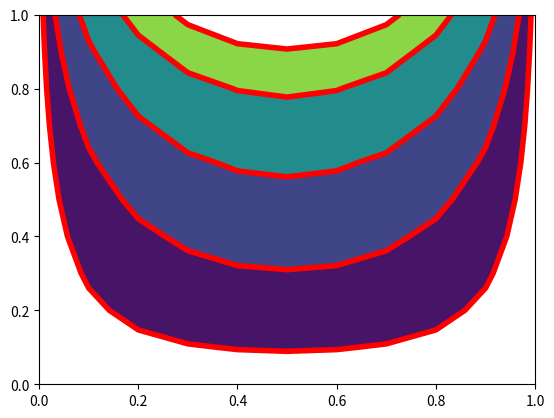

This chart was generated by the following Python code:
#%%
import numpy as np
import matplotlib.pyplot as plt
from math import sin, sinh

NX, NY = 11,11
iters = NX*NX
PI = np.pi
method = 'SOR' #choices: 'Jacobi','Gauss-Seidel', 'SOR' 

def mean_update(u, method):
    '''
    update 2D array with non-boundary elements replaced by average of 4 nearest neighbors (on Cartesian grid)
    Args:
        u: 2D numpy array of floats
        method: string specifying 'Jacobi', 'Gauss-Seidel' or 'SOR'
    Returns:
        updated numpy array with same shape as u
    '''
    nx, ny = np.shape(u)

    if method == 'Jacobi':
        u_new = np.copy(u)
        for i in range(1,nx-1):
            for j in range(1,ny-1):
                u_new[i,j] = (u[i-1,j]+u[i+1,j]+u[i,j-1]+u[i,j+1])/4.
        return u_new

    if method == 'Gauss-Seidel':
        for i in range(1,nx-1):
            for j in range(1,ny-1):
                u[i,j] = (u[i-1,j]+u[i+1,j]+u[i,j-1]+u[i,j+1])/4.
        return u

    if method == 'SOR':
        h = 1./(nx-1)
        w = 2. * (1-2*PI*h)
        for i in range(1,nx-1):
            for j in range(1,ny-1):
                u[i,j] =  u[i,j] + w*(u[i-1,j]+u[i+1,j]+u[i,j-1]+u[i,j+1]-4.*u[i,j])/4.
        return u

def main():
    #Compute exact solution
    exact = np.zeros(shape=[NX,NY], dtype=np.float32)
    for i in range(NX):
        for j in range(NY):
            exact[i,j]= sin(i*PI/(NX-1)) * sinh(j*PI/(NY-1))/sinh(PI)
    
    #serial iteration results
    u = np.zeros(shape=[NX,NY], dtype=np.float32)
    for i in range(NX):
        u[i,NX-1]= sin(i*PI/(NX-1))
    for k in range(iters):
        u = mean_update(u, method)
    
    error = np.max(np.abs(u-exact))
    print("%s, NX = %d, iters = %d => max error: %5.2e"  %(method, NX, iters, error))

    xvals = np.linspace(0., 1.0, NX)
    yvals = np.linspace(0., 1.0, NY)
    X,Y = np.meshgrid(xvals, yvals)
    levels = [0.025, 0.1, 0.25, 0.50, 0.75]
    plt.contourf(X,Y,exact.T, levels = levels)
    plt.contour(X,Y,u.T, levels = levels,
        colors = 'r', linewidths = 4)
    plt.axis([0,1,0,1])
    plt.show()

if __name__ == '__main__':
    main()

# %%
